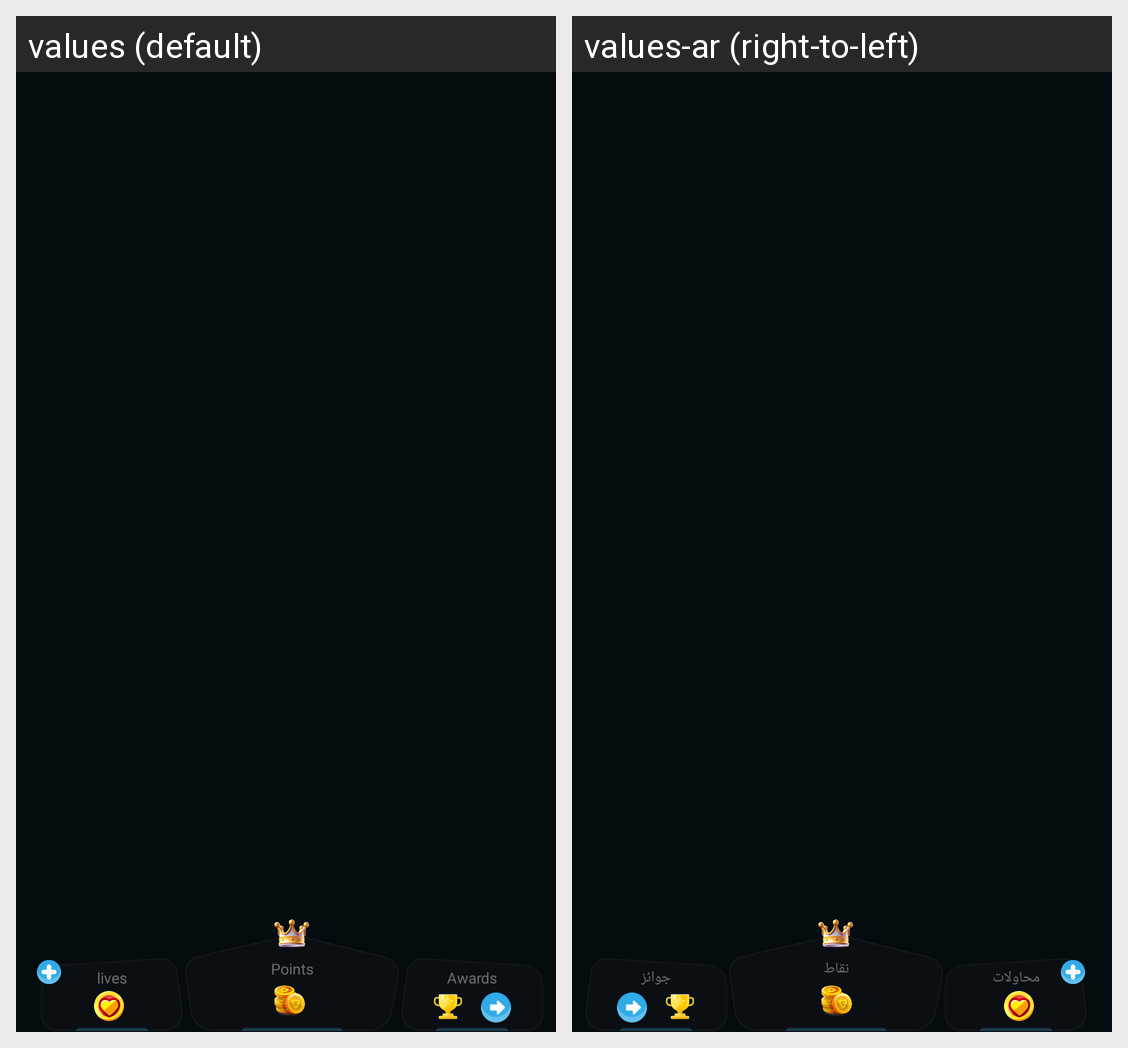

Locale-by-locale string values for the Android screen shown in this grid:
Android screen res/layout/statistics.xml rendered under 2 locales, left to right: values (default), values-ar (right-to-left). Device: Nexus 5 (rendered at 1080×1920; each locale shown at half size, 540×960, under a caption strip naming it); theme Theme.Qurio.Starter.
Strings drawn on this screen, with the default value and each locale's value (text and hints the layout hard-codes, and strings that could not be matched under every locale, appear in the picture but are not listed):

lives
  values: lives
  values-ar: محاولات

points
  values: Points
  values-ar: نقاط

awards
  values: Awards
  values-ar: جوائز
